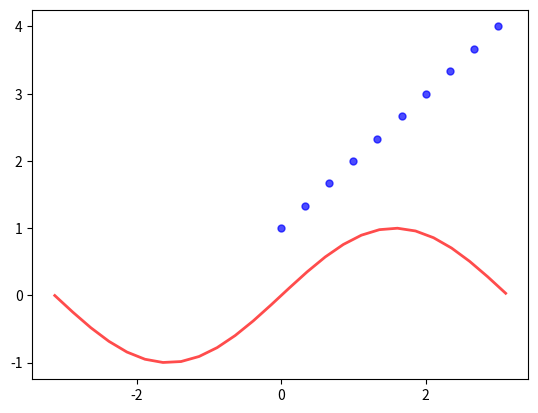

Write the Python code that produced this figure. (Note: this script raises an exception after producing the figure.)
# -*- coding: utf-8 -*-
import numpy as np
import matplotlib.pyplot as plt

# グラフ画像の保存先ファイルパス
save_fig_path = "C:/github/sample/python/matplotlib/basic/ex1_1.png"

# (x1, y1)のデータセットを作成
x1 = np.arange(-3.14, 3.14, 0.25)
y1 = np.sin(x1)

# (x2, y2)のデータセットを作成
x2 = np.linspace(0, 3, 10)  # xの値域：0-3、10分割
y2 = x2 + 1               # 直線の式

# プロット
plt.plot(x1, y1, "r-",lw=2, alpha=0.7, ms=2,label="(x1, y1)") # 線プロット
plt.plot(x2, y2, "bo",lw=2, alpha=0.7, ms=5,label="(x2, y2)") # 点プロット

# グラフ設定
# 描画領域の確保(横幅:800px、高さ:600px)
fig = plt.figure(figsize=(8.0, 6.0))
plt.rcParams['font.family'] = 'Times New Roman' # 全体のフォント
plt.rcParams['font.size'] = 20                  # フォントサイズ
plt.rcParams['axes.linewidth'] = 1.0    # 軸の太さ 
plt.legend(loc=2,fontsize=20)           # 凡例の表示（2：位置は第二象限）
plt.title('Graph Title', fontsize=20)   # グラフタイトル
plt.xlabel('x', fontsize=20)            # x軸ラベル
plt.ylabel('y', fontsize=20)            # y軸ラベル
plt.xlim([-3, 3])                       # x軸範囲
plt.ylim([-2, 4])                       # y軸範囲
plt.tick_params(labelsize = 20)         # 軸ラベルの目盛りサイズ
plt.xticks(np.arange(-3.0, 4.0, 1.0))   # x軸の目盛りを引く場所を指定（無ければ自動で決まる）
plt.yticks(np.arange(-3.0, 4.0, 1.0))   # y軸の目盛りを引く場所を指定（無ければ自動で決まる）
plt.axis('scaled')                      # x, y軸のスケールを均等
plt.tight_layout()                      # ラベルがきれいに収まるよう表示
plt.grid()                              # グリッドの表示
# グラフをファイルに保存する
fig.savefig(save_fig_path)
